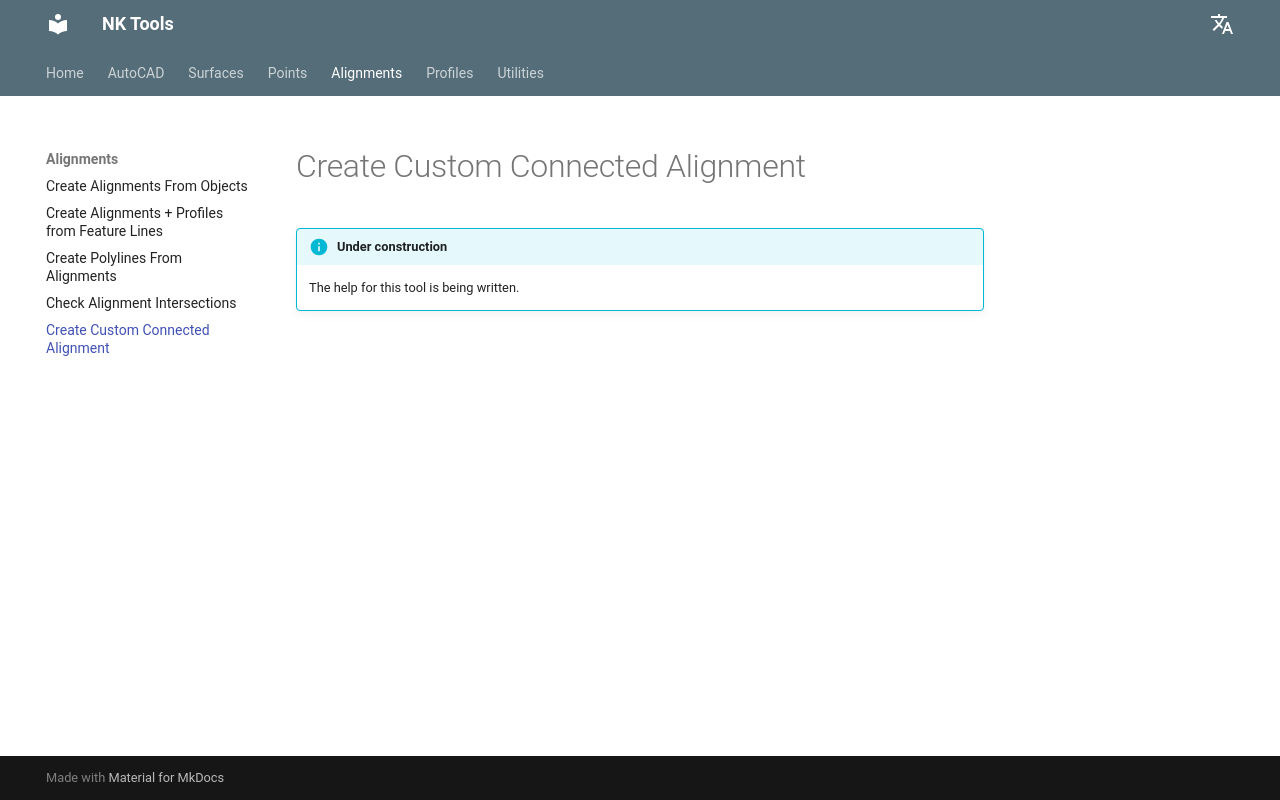

repository: nkiakas/NK-Tools-Help · page: alignments/create-custom-connected-alignment/index.html · generator: mkdocs

# Create Custom Connected Alignment

!!! info "Under construction"
    The help for this tool is being written.
